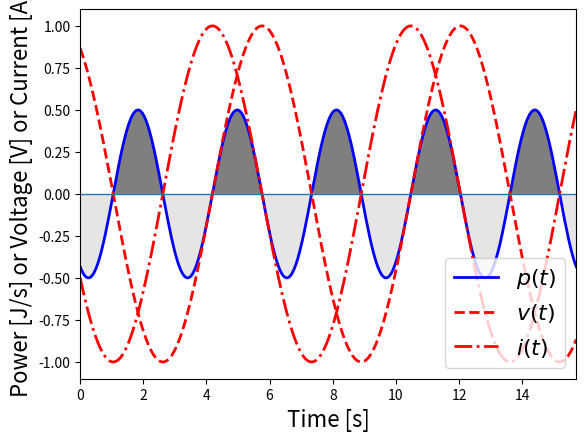

Reproduce this figure in Python.
#!/usr/bin/env python
# -*- coding: utf-8 -*-

#以下の２行はファイルの保存で必要
import matplotlib
matplotlib.use("Agg")

import numpy as np
import matplotlib.pyplot as plt

#グラフを書くときのデータ作成
x=np.linspace(0, 5*np.pi, 256, endpoint=True)
phi=np.pi/6
v=np.cos(x+phi)
psi=np.pi/6+np.pi/2
i=np.cos(x+psi)
p=v*i

#プロット
plt.plot(x, p, color="blue", linewidth=2.0, linestyle="-", label=r"$p(t)$")
plt.plot(x, v, color="red", linewidth=2.0, linestyle="--", label=r"$v(t)$")
plt.plot(x, i, color="red", linewidth=2.0, linestyle="-.", label=r"$i(t)$")
plt.xlabel("Time [s]", fontsize=16)
plt.ylabel("Power [J/s] or Voltage [V] or Current [A]", fontsize=16)
plt.legend(loc='lower right', fontsize=16) #ラベルの表示
plt.xlim(x.min(), x.max()) #横軸の最大値・最小値
plt.ylim(-v.max() * 1.1, v.max() * 1.1) #縦軸の最大値・最小値
plt.hlines(0, x.min(), x.max(),linewidth=1.0, linestyles="-") #y=0に線をひく
#plt.grid(which='major',color='black',linestyle='--')

#消費電力cos(phi-psi)に線を引く
plt.hlines(np.cos(phi-psi)/2.0, x.min(), x.max(),
            linewidth=0.5, linestyles="--")
#p(t)>0の領域に色を塗る
plt.fill_between(x,p,0,where=p>0, facecolor='black',
                 alpha=0.5)
#p(t)<0の領域に色を塗る
plt.fill_between(x,p,0,where=p<0, facecolor='black',
                 alpha=0.1)

plt.show()
plt.savefig('graph.pdf')
